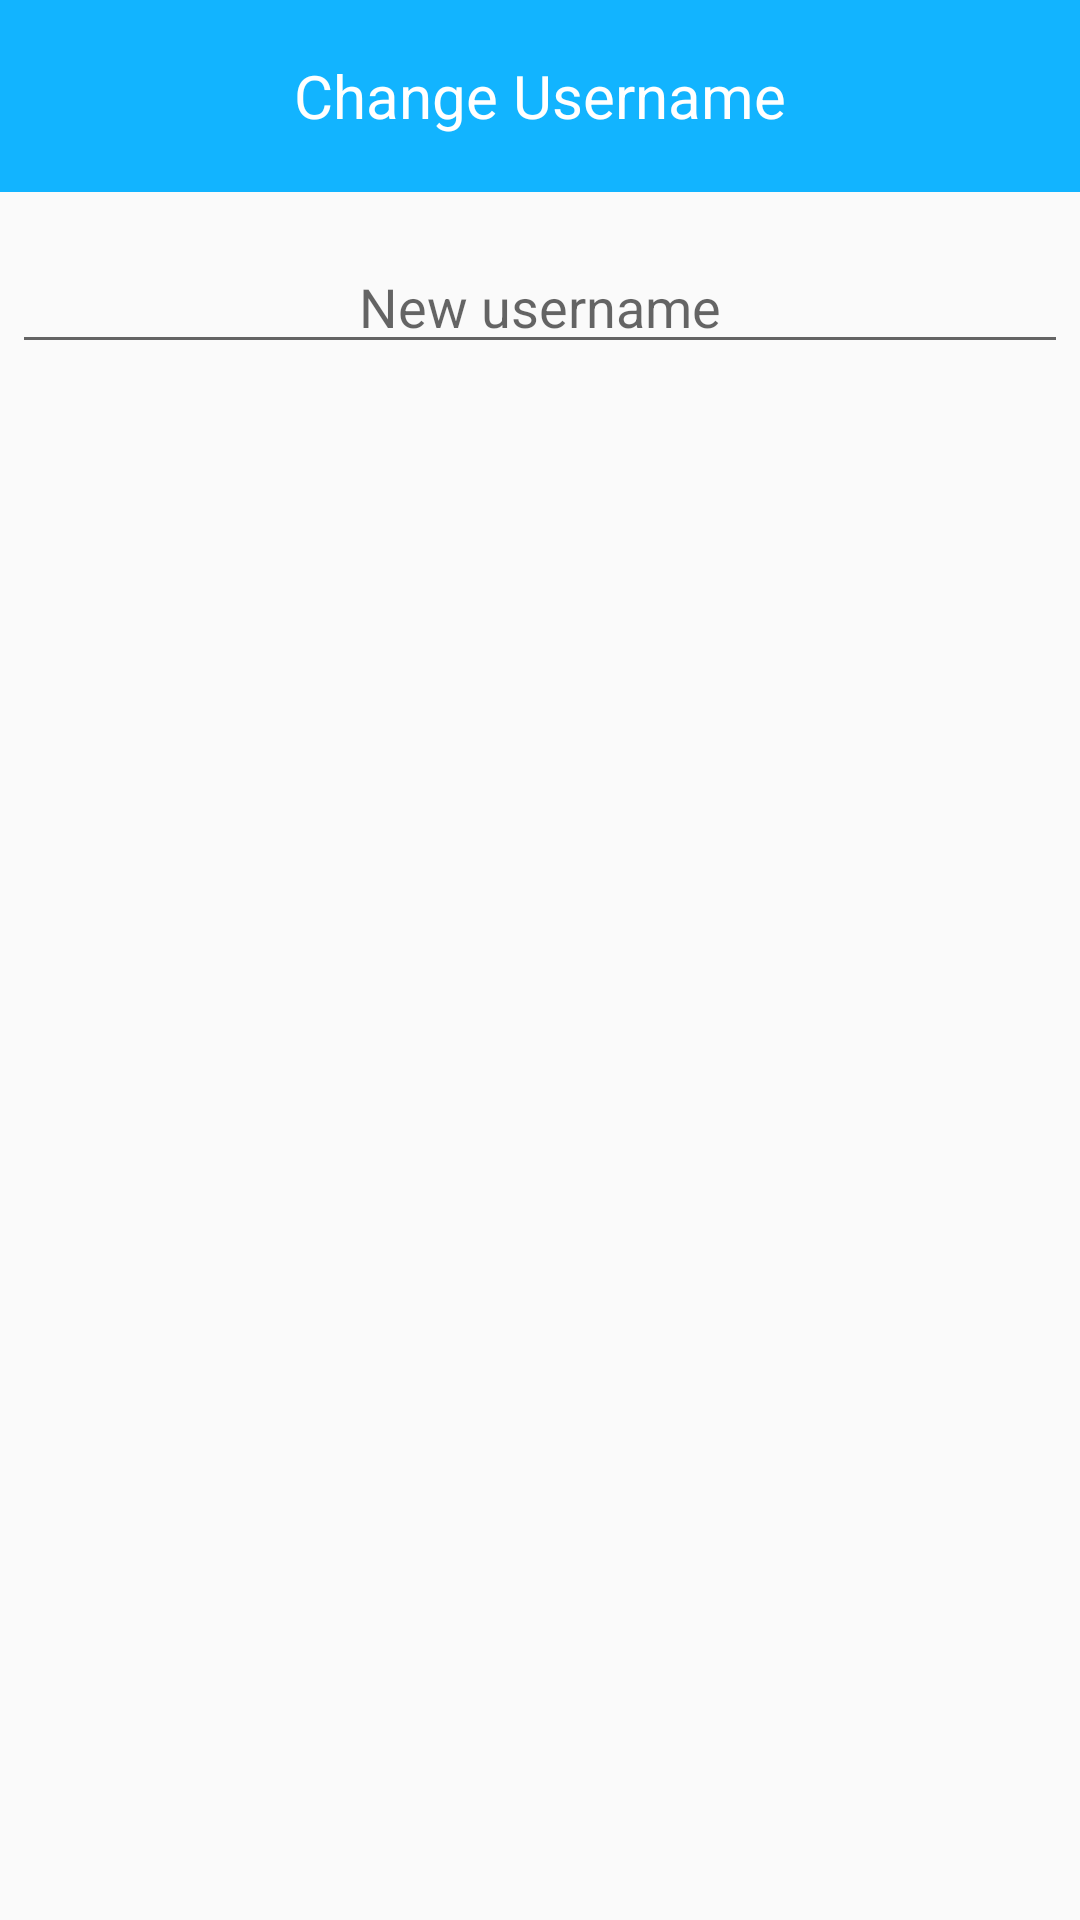

Reconstruct the res/layout file that produces this screen, plus the resources it refers to.
<!-- AndroidManifest.xml: application theme AppTheme -->
<!-- res/layout/change_username.xml -->
<?xml version="1.0" encoding="utf-8"?>
<LinearLayout xmlns:android="http://schemas.android.com/apk/res/android"
    android:orientation="vertical"
    android:layout_width="wrap_content"
    android:layout_height="wrap_content">
    <TextView
        android:layout_width="match_parent"
        android:layout_height="64dp"
        android:scaleType="center"
        android:background="@color/diaryColor"
        android:textColor="@color/colorWhite"
        android:gravity="center"
        android:textSize="20sp"
        android:text="Change Username"/>

    <EditText
        android:id="@+id/username"
        android:layout_width="match_parent"
        android:layout_height="wrap_content"
        android:layout_marginLeft="4dp"
        android:layout_marginTop="16dp"
        android:layout_marginRight="4dp"
        android:layout_marginBottom="4dp"
        android:hint="New username"
        android:gravity="center"
        android:inputType="textPersonName" />

</LinearLayout>
<!-- resources referenced by this layout -->
<resources>
  <color name="colorWhite">#FFFFFF</color>
  <color name="diaryColor">#12B4FF</color>
  <style name="AppTheme" parent="Theme.AppCompat.Light.NoActionBar">
          
          <item name="colorPrimary">@color/diaryColor</item>
          <item name="colorPrimaryDark">@color/black</item>
          <item name="colorAccent">@color/colorAccent</item>
      </style>
  <color name="black">#000000</color>
  <color name="colorAccent">#03DAC5</color>
</resources>
